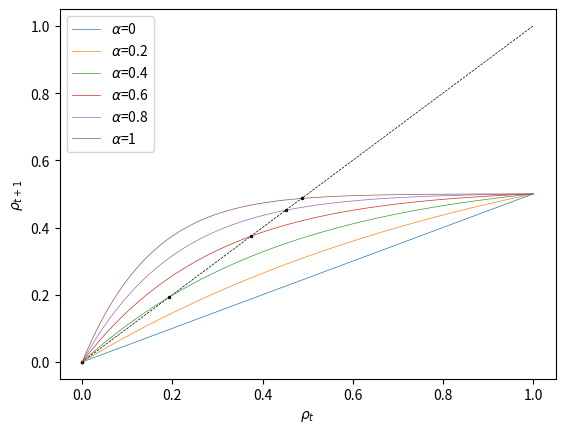

Recreate this plot in Python.
import math
import numpy as np
import matplotlib.pyplot as plt
from scipy import optimize


def non_zero_probability(_s):
    return 1 - math.erf(1 / (_s * 2 ** 1.5))


def f(_x):
    return _x + _x * af * non_zero_probability(s) * (1 - _x)


def g(_x):
    for i in range(0, rr):
        _x = f(_x)
    if _x > threshold * 2:
        return (_x + noise * (1 - _x)) * 0.5
    else:
        return noise * (1 - _x) * 0.5

def func(_x):
    return [_x[1] - g(_x[0]), _x[1] - _x[0]]


rr = 3
af = 0.295
s = 3
noise = 0 # 0.001
threshold = 0# 0.01

def initialize():
    global x, res
    res = []
    x = 0.02

def observe():
    global x, res
    res.append(x)

def update():
    global x, res
    x = g(x)

# initialize()
# for t in range(30):
#     observe()
#     update()


x = np.arange(0, 1.0001, 0.0001)
y = [i for i in x]
y = np.array(y)
plt.plot(x, y, '--', color='k', linewidth=0.5)
for i in [0, 0.2, 0.4, 0.6, 0.8, 1]:
    af = i
    z = [g(i) for i in x]
    z = np.array(z)
    plt.plot(x, z, linewidth=0.5, label=r'$\alpha$'+'={}'.format(af))
    root = optimize.fsolve(func, [0.5, 0.5])
    plt.plot(root[0], root[1], '.', markersize=3, color='black', fillstyle='none')
# z = [g(i) for i in x]
# z = np.array(z)
# plt.plot(x, z, linewidth=0.5)
# root = optimize.fsolve(func, [0.05, 0.05])
# plt.plot(root, root, '.', markersize=3, color='black', fillstyle='none')
# root = optimize.fsolve(func, [0, 0])
# plt.plot(root, root, '.', markersize=3, color='black', fillstyle='none')
# plt.xlim(-0.005, 0.045)
# plt.ylim(-0.005, 0.045)
plt.xlabel(r'$\rho_{t}$')
plt.ylabel(r'$\rho_{t+1}$')
plt.legend()
# plt.title(r'$\alpha={}$ $s={}$ $rr={}$ $noise0\rightarrow1={}$ $threshold={}$'.format(af, s, rr, noise, threshold))
plt.show()




